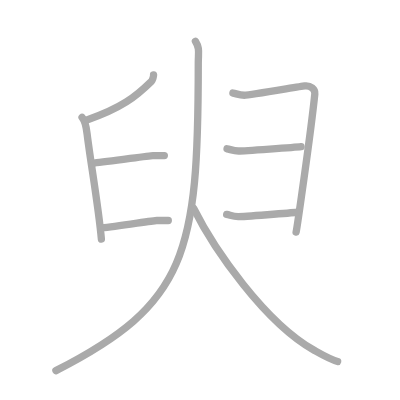
t = 0.00 s
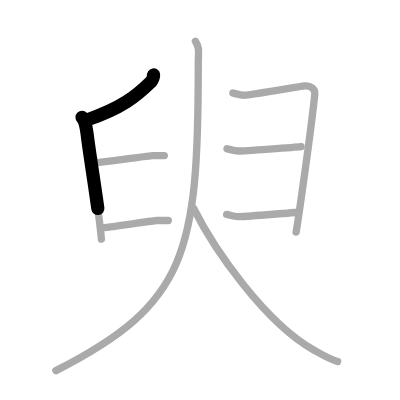
t = 1.75 s
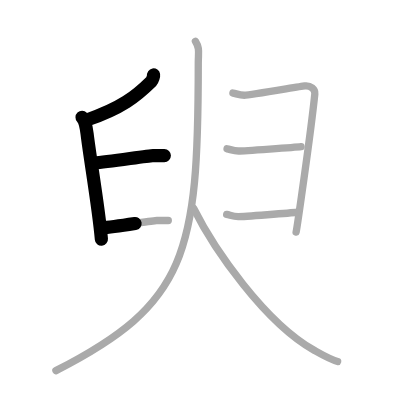
t = 3.50 s
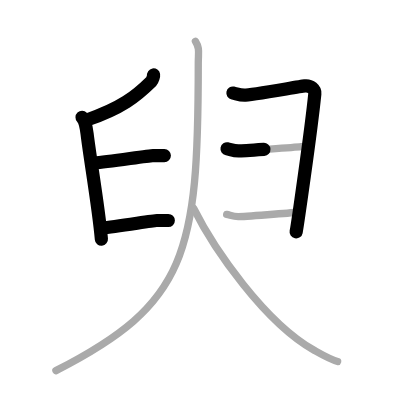
t = 5.50 s
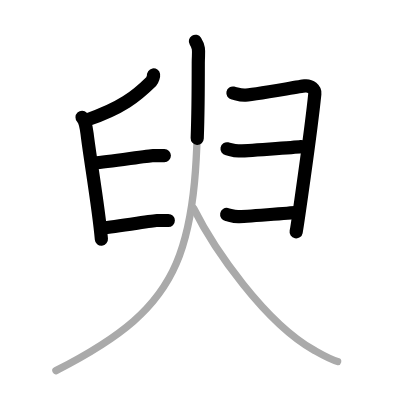
t = 7.25 s
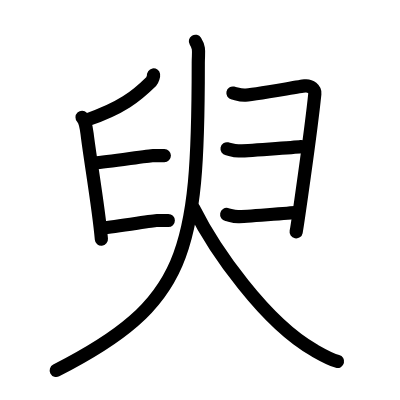
t = 9.00 s

The animated SVG that drew these frames (rendered in a browser with its animation timeline set to each time). Animation: 9 SMIL elements (animate=9); one cycle of 9.00 s.

<?xml version="1.0" standalone="no"?>
<!DOCTYPE svg PUBLIC "-//W3C//DTD SVG 1.1//EN"   "http://www.w3.org/Graphics/SVG/1.1/DTD/svg11.dtd">
<svg width="400px" height="400px"  version="1.1" xmlns="http://www.w3.org/2000/svg">
  <defs>
    <marker id="Triangle" viewBox="0 0 10 10" refX="0" refY="5" markerUnits="strokeWidth" markerWidth="3" style="stroke-opacity:0%;fill:#aaaaaa;" markerHeight="2" orient="auto">
      <path d="M 0 0 L 10 5 L 0 10 z" />
    </marker>
    
    <marker id="Arrow" viewBox="0 0 10 10" refX="5" refY="5" markerUnits="strokeWidth" markerWidth="1.8" style="stroke-opacity:0%;fill:#770000;" markerHeight="2" orient="auto">
      <path d="M 0 4 L 6 4 L 4 1 L 10 5 L 4 9 L 6 6 L 0 6 z" />
        <circle cx="5" cy="5" r="5" />
      </marker>
    
    <marker id="TriangleRed" viewBox="0 0 10 10" refX="0" refY="5" markerUnits="strokeWidth" markerWidth="3" style="stroke-opacity:0%;fill:#CC0000;" markerHeight="2" orient="auto">
      <path d="M 0 0 L 10 5 L 0 10 z" />
    </marker>
    
    <marker id="ArrowRed" viewBox="0 0 10 10" refX="5" refY="5" markerUnits="strokeWidth" markerWidth="1.8" style="stroke-opacity:0%;fill:#CC0000;" markerHeight="2" orient="auto">
      <path d="M 0 4 L 6 4 L 4 1 L 10 5 L 4 9 L 6 6 L 0 6 z" />
        <circle cx="5" cy="5" r="5" />
      </marker>
    
  </defs>
  
  <path style="fill:#ffffff; fill-opacity:100%; fill-rule:evenodd; stroke-width:0;" d="M 0 0 L 400px 0 L 400px 400px L 0 400px L 0 0" />

  <g transform="scale(3.6697247706422 3.6697247706422)">
<path style="fill:none; fill-opacity:0%; fill-rule:evenodd; stroke:#aaaaaa; stroke-opacity:100%; stroke-width: 1.5pt; stroke-linejoin:round; stroke-linecap:round;" d="M41.85 20.42c0.05 0.29-0.28 1.43-0.59 1.74c-4.21 4.15-8.14 7.28-17.75 10.59"></path>
<path style="fill:none; fill-opacity:0%; fill-rule:evenodd; stroke:#aaaaaa; stroke-opacity:100%; stroke-width: 1.5pt; stroke-linejoin:round; stroke-linecap:round;" d="M22.36 31.98c0.83 0.86 1.17 2.78 1.38 4.54c0.75 6.43 3.13 19.96 3.89 28.65"></path>
<path style="fill:none; fill-opacity:0%; fill-rule:evenodd; stroke:#aaaaaa; stroke-opacity:100%; stroke-width: 1.5pt; stroke-linejoin:round; stroke-linecap:round;" d="M25.67 44.43c4.11-0.39 15-2.03 15.98-2.03c0.98 0 2.35 0 3.13 0"></path>
<path style="fill:none; fill-opacity:0%; fill-rule:evenodd; stroke:#aaaaaa; stroke-opacity:100%; stroke-width: 1.5pt; stroke-linejoin:round; stroke-linecap:round;" d="M27.75 62.12c4.11-0.39 14-2.03 14.98-2.03c0.98 0 2.35 0 3.13 0"></path>
<path style="fill:none; fill-opacity:0%; fill-rule:evenodd; stroke:#aaaaaa; stroke-opacity:100%; stroke-width: 1.5pt; stroke-linejoin:round; stroke-linecap:round;" d="M63.47 25.36c0.98 0.19 1.76 0.59 3.13 0.59c1.37 0 14.88-2.35 16.45-2.54c1.57-0.2 2.86 0.97 2.74 2.15c-1.17 11.34-4.91 36.9-5.1 37.68"></path>
<path style="fill:none; fill-opacity:0%; fill-rule:evenodd; stroke:#aaaaaa; stroke-opacity:100%; stroke-width: 1.5pt; stroke-linejoin:round; stroke-linecap:round;" d="M61.87 40.55c0.98 0.19 1.76 0.59 3.13 0.59c1.37 0 15.47-0.99 17.04-1.19"></path>
<path style="fill:none; fill-opacity:0%; fill-rule:evenodd; stroke:#aaaaaa; stroke-opacity:100%; stroke-width: 1.5pt; stroke-linejoin:round; stroke-linecap:round;" d="M61.77 58.44c0.98 0.19 1.76 0.59 3.13 0.59c1.37 0 14.47-0.99 16.04-1.19"></path>
<path style="fill:none; fill-opacity:0%; fill-rule:evenodd; stroke:#aaaaaa; stroke-opacity:100%; stroke-width: 1.5pt; stroke-linejoin:round; stroke-linecap:round;" d="M53.25 11.25c1.25 2 0.78 2.92 0.78 5.99c0 52.01-3.04 65.51-38.79 83.76"></path>
<path style="fill:none; fill-opacity:0%; fill-rule:evenodd; stroke:#aaaaaa; stroke-opacity:100%; stroke-width: 1.5pt; stroke-linejoin:round; stroke-linecap:round;" d="M52.75 56.75c5.64 11.3 19.5 31.19 32.86 38.71c2.32 1.31 4.45 2.54 6.39 3.04"></path>

<path style="fill:none; fill-opacity:0%; fill-rule:evenodd; stroke:#000000; stroke-opacity:100%; stroke-width: 2.7pt; stroke-linejoin:round; stroke-linecap:round;" d="M41.85 20.42c0.05 0.29-0.28 1.43-0.59 1.74c-4.21 4.15-8.14 7.28-17.75 10.59" pathLength="100" stroke-dashoffset="100" stroke-dasharray="100 105"><animate id="dashAnim1" attributeName="stroke-dashoffset" from="100" to="0" dur="1s" calcMode="linear" fill="freeze"/></path>
<path style="fill:none; fill-opacity:0%; fill-rule:evenodd; stroke:#000000; stroke-opacity:100%; stroke-width: 2.7pt; stroke-linejoin:round; stroke-linecap:round;" d="M22.36 31.98c0.83 0.86 1.17 2.78 1.38 4.54c0.75 6.43 3.13 19.96 3.89 28.65" pathLength="100" stroke-dashoffset="100" stroke-dasharray="100 105"><animate id="dashAnim2" attributeName="stroke-dashoffset" from="100" to="0" dur="1s" calcMode="linear" begin="dashAnim1.end" fill="freeze"/></path>
<path style="fill:none; fill-opacity:0%; fill-rule:evenodd; stroke:#000000; stroke-opacity:100%; stroke-width: 2.7pt; stroke-linejoin:round; stroke-linecap:round;" d="M25.67 44.43c4.11-0.39 15-2.03 15.98-2.03c0.98 0 2.35 0 3.13 0" pathLength="100" stroke-dashoffset="100" stroke-dasharray="100 105"><animate id="dashAnim3" attributeName="stroke-dashoffset" from="100" to="0" dur="1s" calcMode="linear" begin="dashAnim2.end" fill="freeze"/></path>
<path style="fill:none; fill-opacity:0%; fill-rule:evenodd; stroke:#000000; stroke-opacity:100%; stroke-width: 2.7pt; stroke-linejoin:round; stroke-linecap:round;" d="M27.75 62.12c4.11-0.39 14-2.03 14.98-2.03c0.98 0 2.35 0 3.13 0" pathLength="100" stroke-dashoffset="100" stroke-dasharray="100 105"><animate id="dashAnim4" attributeName="stroke-dashoffset" from="100" to="0" dur="1s" calcMode="linear" begin="dashAnim3.end" fill="freeze"/></path>
<path style="fill:none; fill-opacity:0%; fill-rule:evenodd; stroke:#000000; stroke-opacity:100%; stroke-width: 2.7pt; stroke-linejoin:round; stroke-linecap:round;" d="M63.47 25.36c0.98 0.19 1.76 0.59 3.13 0.59c1.37 0 14.88-2.35 16.45-2.54c1.57-0.2 2.86 0.97 2.74 2.15c-1.17 11.34-4.91 36.9-5.1 37.68" pathLength="100" stroke-dashoffset="100" stroke-dasharray="100 105"><animate id="dashAnim5" attributeName="stroke-dashoffset" from="100" to="0" dur="1s" calcMode="linear" begin="dashAnim4.end" fill="freeze"/></path>
<path style="fill:none; fill-opacity:0%; fill-rule:evenodd; stroke:#000000; stroke-opacity:100%; stroke-width: 2.7pt; stroke-linejoin:round; stroke-linecap:round;" d="M61.87 40.55c0.98 0.19 1.76 0.59 3.13 0.59c1.37 0 15.47-0.99 17.04-1.19" pathLength="100" stroke-dashoffset="100" stroke-dasharray="100 105"><animate id="dashAnim6" attributeName="stroke-dashoffset" from="100" to="0" dur="1s" calcMode="linear" begin="dashAnim5.end" fill="freeze"/></path>
<path style="fill:none; fill-opacity:0%; fill-rule:evenodd; stroke:#000000; stroke-opacity:100%; stroke-width: 2.7pt; stroke-linejoin:round; stroke-linecap:round;" d="M61.77 58.44c0.98 0.19 1.76 0.59 3.13 0.59c1.37 0 14.47-0.99 16.04-1.19" pathLength="100" stroke-dashoffset="100" stroke-dasharray="100 105"><animate id="dashAnim7" attributeName="stroke-dashoffset" from="100" to="0" dur="1s" calcMode="linear" begin="dashAnim6.end" fill="freeze"/></path>
<path style="fill:none; fill-opacity:0%; fill-rule:evenodd; stroke:#000000; stroke-opacity:100%; stroke-width: 2.7pt; stroke-linejoin:round; stroke-linecap:round;" d="M53.25 11.25c1.25 2 0.78 2.92 0.78 5.99c0 52.01-3.04 65.51-38.79 83.76" pathLength="100" stroke-dashoffset="100" stroke-dasharray="100 105"><animate id="dashAnim8" attributeName="stroke-dashoffset" from="100" to="0" dur="1s" calcMode="linear" begin="dashAnim7.end" fill="freeze"/></path>
<path style="fill:none; fill-opacity:0%; fill-rule:evenodd; stroke:#000000; stroke-opacity:100%; stroke-width: 2.7pt; stroke-linejoin:round; stroke-linecap:round;" d="M52.75 56.75c5.64 11.3 19.5 31.19 32.86 38.71c2.32 1.31 4.45 2.54 6.39 3.04" pathLength="100" stroke-dashoffset="100" stroke-dasharray="100 105"><animate id="dashAnim9" attributeName="stroke-dashoffset" from="100" to="0" dur="1s" calcMode="linear" begin="dashAnim8.end" fill="freeze"/></path>

</g>

</svg>  
          
